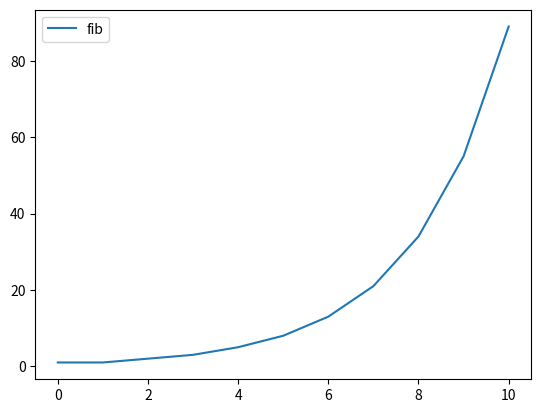

Here is the Python script that generated this plot:
import matplotlib.pyplot as plt

f = [1 , 1]  #initialize
N = 10 
fibo = f       

for n in range(2,N+1):
    f = [f[1],f[0]+f[1]]
    fibo.append(f[1])

print(fibo)
plt.plot(fibo, label="fib")
plt.legend()
plt.show()